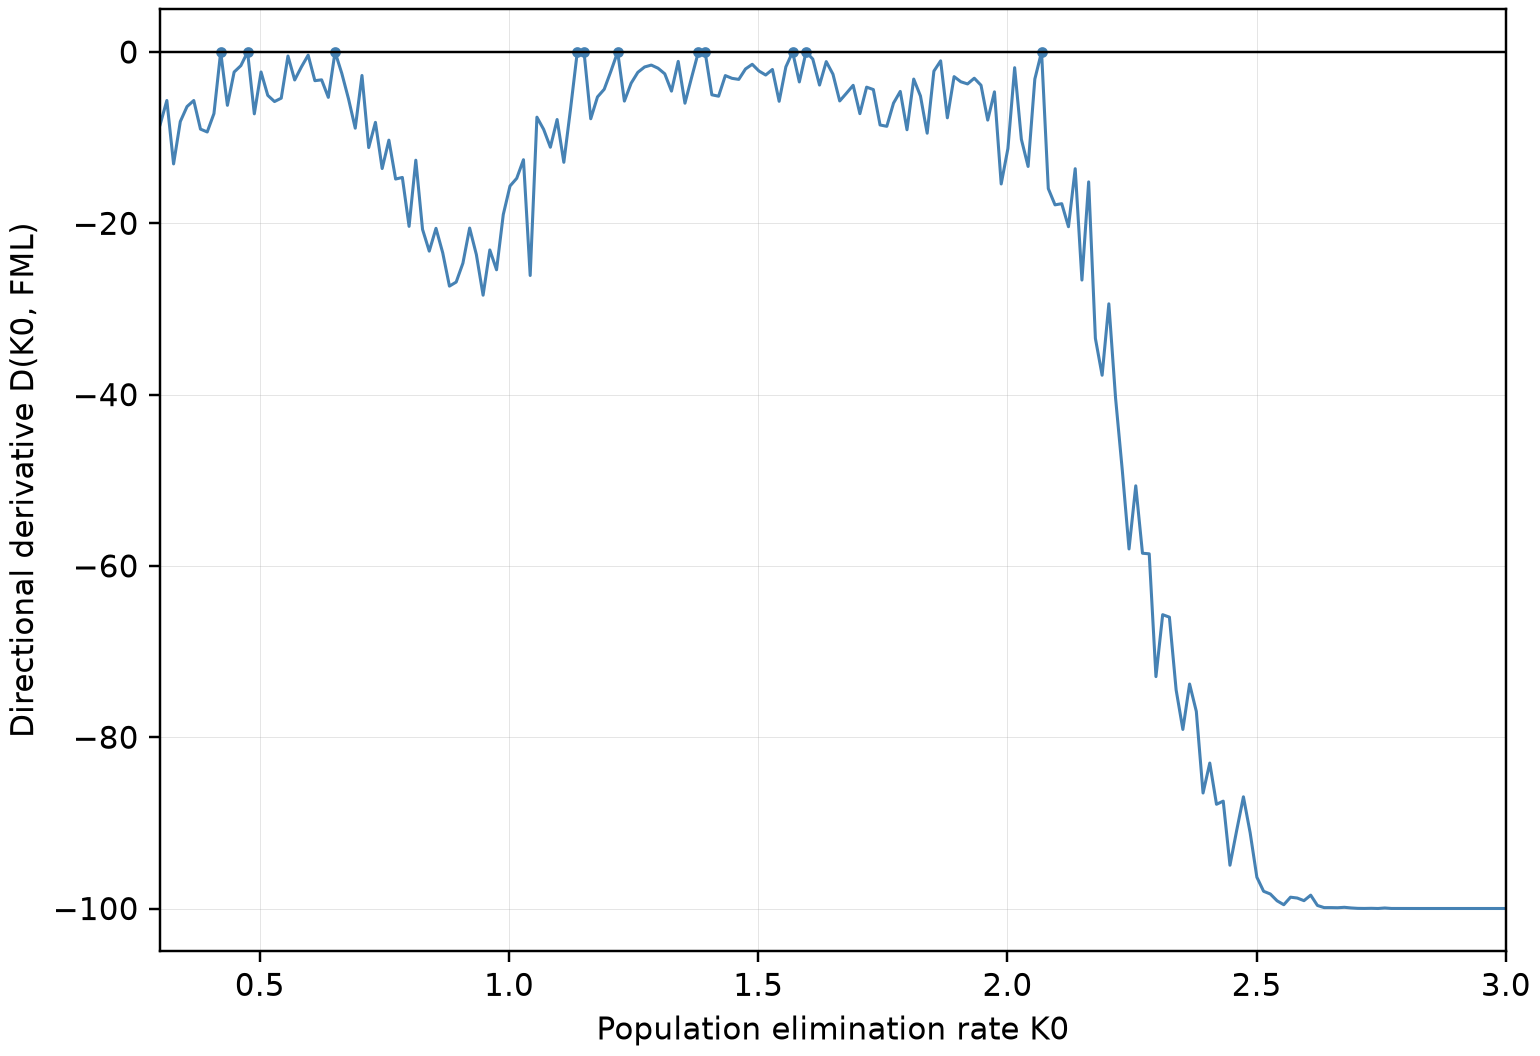

The file beside this chart, header and first rows:
ke0, directional_derivative, is_fml_support, fml_weight
0.3, -8.482, false, 0.00000000000000000
0.3135, -5.662, false, 0.00000000000000000
0.327, -13.07, false, 0.00000000000000000
0.3405, -8.122, false, 0.00000000000000000
0.354, -6.37, false, 0.00000000000000000
0.3675, -5.663, false, 0.00000000000000000
0.381, -9.005, false, 0.00000000000000000
0.3945, -9.338, false, 0.00000000000000000
0.408, -7.189, false, 0.00000000000000000
0.4215, -0.000000002214, true, 0.1771
0.435, -6.227, false, 0.00000000000000000
0.4485, -2.34, false, 0.00000000000000000
0.462, -1.595, false, 0.00000000000000000
0.4755, 0.000000004629, true, 0.1781
0.489, -7.221, false, 0.00000000000000000
0.5025, -2.334, false, 0.00000000000000000
0.516, -5.065, false, 0.00000000000000000
0.5295, -5.785, false, 0.00000000000000000
0.543, -5.393, false, 0.00000000000000000
0.5565, -0.4706, false, 0.00000000000000000
0.57, -3.265, false, 0.00000000000000000
0.5835, -1.739, false, 0.00000000000000000
0.597, -0.3684, false, 0.00000000000000000
0.6105, -3.35, false, 0.00000000000000000
0.624, -3.25, false, 0.00000000000000000
0.6375, -5.297, false, 0.00000000000000000
0.651, -0.000000003064, true, 0.2335
0.6645, -2.495, false, 0.00000000000000000
0.678, -5.472, false, 0.00000000000000000
0.6915, -8.896, false, 0.00000000000000000
0.705, -2.742, false, 0.00000000000000000
0.7185, -11.16, false, 0.00000000000000000
0.732, -8.214, false, 0.00000000000000000
0.7455, -13.61, false, 0.00000000000000000
0.759, -10.29, false, 0.00000000000000000
0.7725, -14.83, false, 0.00000000000000000
0.786, -14.65, false, 0.00000000000000000
0.7995, -20.36, false, 0.00000000000000000
0.813, -12.63, false, 0.00000000000000000
0.8265, -20.71, false, 0.00000000000000000
0.84, -23.25, false, 0.00000000000000000
0.8535, -20.59, false, 0.00000000000000000
0.867, -23.44, false, 0.00000000000000000
0.8805, -27.34, false, 0.00000000000000000
0.894, -26.86, false, 0.00000000000000000
0.9075, -24.66, false, 0.00000000000000000
0.921, -20.55, false, 0.00000000000000000
0.9345, -23.65, false, 0.00000000000000000
0.948, -28.39, false, 0.00000000000000000
0.9615, -23.11, false, 0.00000000000000000
0.975, -25.43, false, 0.00000000000000000
0.9885, -18.98, false, 0.00000000000000000
1.002, -15.65, false, 0.00000000000000000
1.016, -14.75, false, 0.00000000000000000
1.029, -12.58, false, 0.00000000000000000
1.042, -26.09, false, 0.00000000000000000
1.056, -7.61, false, 0.00000000000000000
1.07, -9.036, false, 0.00000000000000000
1.083, -11.12, false, 0.00000000000000000
1.097, -7.885, false, 0.00000000000000000
... 141 more rows
